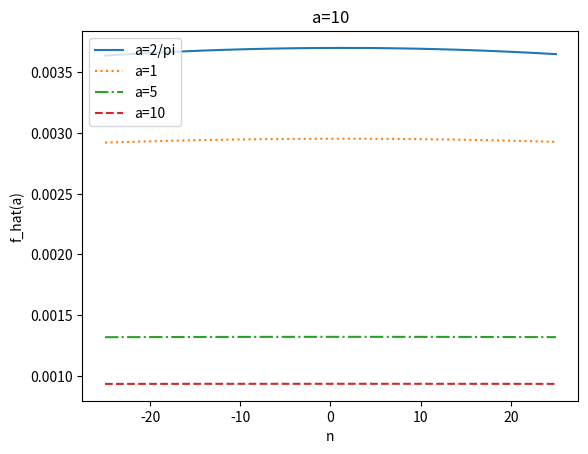

The matplotlib source for this figure:
from math import pi, sqrt
import numpy as np
from scipy.special import erf
import matplotlib.pyplot as plt
# from numerical.calculus import *

'''
TODO:
1. Wirriten down own fft algorithm
2. Veirfy fourier transfrom by `np.fft.fft()` and analytical method
3. Mapping frequency to phisical frequency
4. Mapping Amplitude to phiscal Amplitude
'''

# # Example 1, pure sin and cos function as input

# # Parameters
# fs = 1000.0 # Sampling rate in Hz, must larger than Sc/2
# dt = 1.0/fs # Sample time in sec
# Sc1 = 50.0 # Fucntion frequency
# Sc2 = 80.0 # Fucntion frequency
# x = np.linspace(0.0, 1000*dt, 1000)
# y = np.sin(Sc1 * 2.0*np.pi*x) + 0.5*np.sin(Sc2 * 2.0*np.pi*x)

# # Numerical FFT by numpy library 
# Y = np.fft.fft(y)
# N = len(Y) # half the length of the output of the FFT.
# X = np.linspace(-fs/2, fs/2, N) # Map frequency to real frequency by Nyquist frequency theorem

# # Applied windows function
# hann = np.hanning(len(y))
# Yhann = np.fft.fft(hann*y)
# plt.plot(X, 4*np.abs(Yhann[:N])/N)
# plt.grid()
# plt.show()

# # Example 2, Guassian fucntion as input

# # Parameters
# a = 10
# x = np.linspace(-10, 10, 2000)
# g = np.exp(-a*x**2) 

# # Numerical FFT by numpy library 
# G = np.fft.fft(g)
# N = len(Y)//2 # half the length of the output of the FFT.
# dt = x[1] - x[0]
# fs = 1/dt
# X = np.linspace(0, fs/2, N) # Map frequency to real frequency by Nyquist frequency theorem

# # Applied windows function
# hann = np.hanning(len(g))
# Ghann = np.fft.fft(hann*g)
# plt.plot(X, 2.0*np.abs(Ghann[:N])/N)

# # Analytical fourier transform 
# AnalG = np.sqrt(np.pi/a)*np.exp(-np.pi**2*X**2/a)
# plt.plot(X, AnalG)


# # Analytical fouier transform
# # G_analytical = sqrt(pi)*np.exp(-pi**2*s**2/a**2)

# plt.show()

# Follow the tutorial

# def DFT_slow(x):
#     """Compute the discrete Fourier Transform of the 1D array x"""
#     x = np.asarray(x, dtype=float)
#     N = x.shape[0]
#     n = np.arange(N)
#     k = n.reshape((N, 1))
#     M = np.exp(-2j * np.pi * k * n / N)
#     # print(M)
#     # print(k * n)
#     return np.dot(M, x)
# # x = np.random.random(1024)
# # x = np.arange(10)
# # np.allclose(DFT_slow(x), np.fft.fft(x))
# # DFT_slow(x)
# # a = [1.0 + 2.0j, 1.0 + 2.0j, ]
# # b = [2.0, 4.0]
# # print(np.dot(a, b))

# def FFT(x):
#     """A recursive implementation of the 1D Cooley-Tukey FFT"""
#     x = np.asarray(x, dtype=float)
#     N = x.shape[0]
#     print(N)
#     if N % 2 > 0:
#         raise ValueError("size of x must be a power of 2")
#     elif N <= 32:  # this cutoff should be optimized
#         return DFT_slow(x)
#     else:
#         X_even = FFT(x[::2])
#         X_odd = FFT(x[1::2])
#         factor = np.exp(-2j * np.pi * np.arange(N) / N)
#         return np.concatenate([X_even + factor[:(N / 2)] * X_odd,
#                                X_even + factor[(N / 2):] * X_odd])
# x = np.random.random(1024)
# # print(np.fft.fft(x))
# print(np.allclose(FFT(x), np.fft.fft(x)))

# IDFT

def DFT(x):
    """Compute the discrete Fourier Transform of the 1D array x"""
    x = np.asarray(x, dtype=float)
    N = x.shape[0]
    n = np.arange(N)
    k = n.reshape((N, 1))
    M = np.exp(-2j * np.pi * k * n / N)    
    return np.dot(M, x)

def IDFT(X):
    """Compute the discrete Fourier Transform of the 1D array x"""
    X = np.asarray(X)
    N = X.shape[0]
    k = np.arange(N)
    n = k.reshape((N, 1))
    M = np.exp(2j * np.pi * k * n / N)
    return np.dot(M, X)/N

def FFT(x):
    """A recursive implementation of the 1D Cooley-Tukey FFT"""
    x = np.asarray(x, dtype=float)
    N = x.shape[0]
    
    if N % 2 > 0:
        raise ValueError("size of x must be a power of 2")
    elif N <= 32:  # this cutoff should be optimized
        return DFT(x)
    else:
        X_even = FFT(x[::2])
        X_odd = FFT(x[1::2])
        factor = np.exp(-2j * np.pi * np.arange(N) / N)
        return np.concatenate([X_even + factor[:(N // 2)] * X_odd,
                               X_even + factor[(N // 2):] * X_odd])

def IFFT(X):
    """A recursive implementation of the 1D Cooley-Tukey FFT"""
    X = np.asarray(X)
    N = X.shape[0]
    
    if N % 2 > 0:
        raise ValueError("size of x must be a power of 2")
    elif N <= 32:  # this cutoff should be optimized
        return IDFT(X)
    else:
        x_even = IFFT(X[::2])*(N/2)
        x_odd = IFFT(X[1::2])*(N/2)
        factor = np.exp(2j * np.pi * np.arange(N) / N)
        return np.concatenate([x_even + factor[:(N // 2)] * x_odd,x_even + factor[(N // 2):] * x_odd])/N

def FFTshift(x):
    y = np.asarray(x)
    n = y.shape[0]
    p2 = (n+1)//2
    shiftlist = np.concatenate((np.arange(p2, n), np.arange(p2)))
    y = np.take(y, shiftlist)
    return y



# if __name__ == '__main__':
    # x = np.random.random(2**10)
    # print(np.allclose(IFFT(x), np.fft.ifft(x)))
    # X = DFT_slow(x)
    # x2 = IDFT_slow(X)


    # print(np.allclose(x, x2))
    # print(np.allclose(IDFT_slow(X), np.fft.ifft(X)))
    #----Q2(a)----#
N = 2**10
a_s = [2/pi, 1, 5, 10]
plt.figure()
ls = ['-', ':', '-.', '--']
for index in range(4):
    a = a_s[index]
    # G analytical
    s = np.linspace(-5, 5, N)
    # G = np.exp(-pi**2*n**2/(a*T**2))*sqrt(pi)/(2*T*sqrt(a))
#     G_analytical = sqrt(pi/a)*np.exp(-pi**2*s**2/a)
#     plt.figure(0)
#     plt.plot(s, G_analytical, linestyle=ls[index])
#     val = trapezoidal_integ(s, G_analytical)
#     print(val)
# plt.xlabel('s')
# plt.ylabel('G(s) (Analytical Expression)')

    # plt.title('a={}'.format(a))

    # # f function analytical
    x = np.linspace(-2*pi, 2*pi, N)
    g = np.exp(-a*x**2)
    # f_analytical = []
    # for x_m in x:
    #     f_m = []
    #     for m in np.arange(-10,10):
    #         f_m.append(np.exp(-a*(x_m-2.0*pi*m)**2))
    #     f_analytical.append(np.sum(f_m))

    # f_hat analytical
    x_u = 300
    x_l = 0
    f_fourier_analytical = []
    f_hat = []
    T = x_u
    for x_n in x:
        sum_temp = []
        for n in range(-10, 10):
            integ_val = erf((x_u+n*1j/(2*a))*sqrt(a)) - erf((x_l+n*1j/(2*a))*sqrt(a))
            # f_hat_approximation = np.exp(-n**2/(4*a))*sqrt(pi)*integ_val/(4*pi*sqrt(a))
            f_hat_approximation = np.exp(-pi**2*n**2/(a*T**2))*sqrt(pi)/(2*T*sqrt(a))
            sum_temp.append( f_hat_approximation*np.exp(1j*n*x_n) )

            if x_n == x[0]:
                # The coefficents are same for any x
                f_hat.append(f_hat_approximation)

        f_fourier_analytical.append(np.sum(sum_temp))

    # plt.figure(1)
    # plt.plot(x, g, '-k',label='g(x)')
    # plt.plot(x, g, linestyle=ls[index])
    # plt.plot(x, f_analytical, '-.r', label='f(x) (Analytical Expression)')
    # plt.plot(x, np.real(f_fourier_analytical), '-g', label='Sf(x) (Truncated Foureir series)')
    # plt.xlabel('x')
    # plt.ylabel('function value')
    # plt.ylabel('g(x)')
    # plt.title('a={}'.format(a))

    # plt.figure()
    n = np.linspace(-25, 25, len(f_hat))
    print(len(f_hat))
    plt.plot(n, f_hat, linestyle=ls[index])
plt.xlabel('n')
plt.ylabel('f_hat(a)')
plt.title('a={}'.format(a))

    # plt.plot(s, G_analytical, label='G(s) (Analytical Expression)')

    # #----Q2(b)----#
    # x = np.linspace(-pi, pi, N)
    # g_tilde = IFFT(g)
    # print(g_tilde.shape[0])

    # f_fourier = []  # Fourier series interpolation
    # for x_n in x:
    #     single_term = []
    #     for n in range(-N//2, N//2):
    #         single_term.append(g_tilde[n]*np.exp(1j*n*x_n))
    #     f_fourier.append(np.sum(single_term))
    # # print(f)
    # f_fourier = FFTshift(f_fourier)
    # plt.figure()
    # plt.plot(np.real(f_fourier))
    # plt.plot(g)
plt.legend(['a=2/pi', 'a=1', 'a=5', 'a=10'], loc=2)
plt.show()